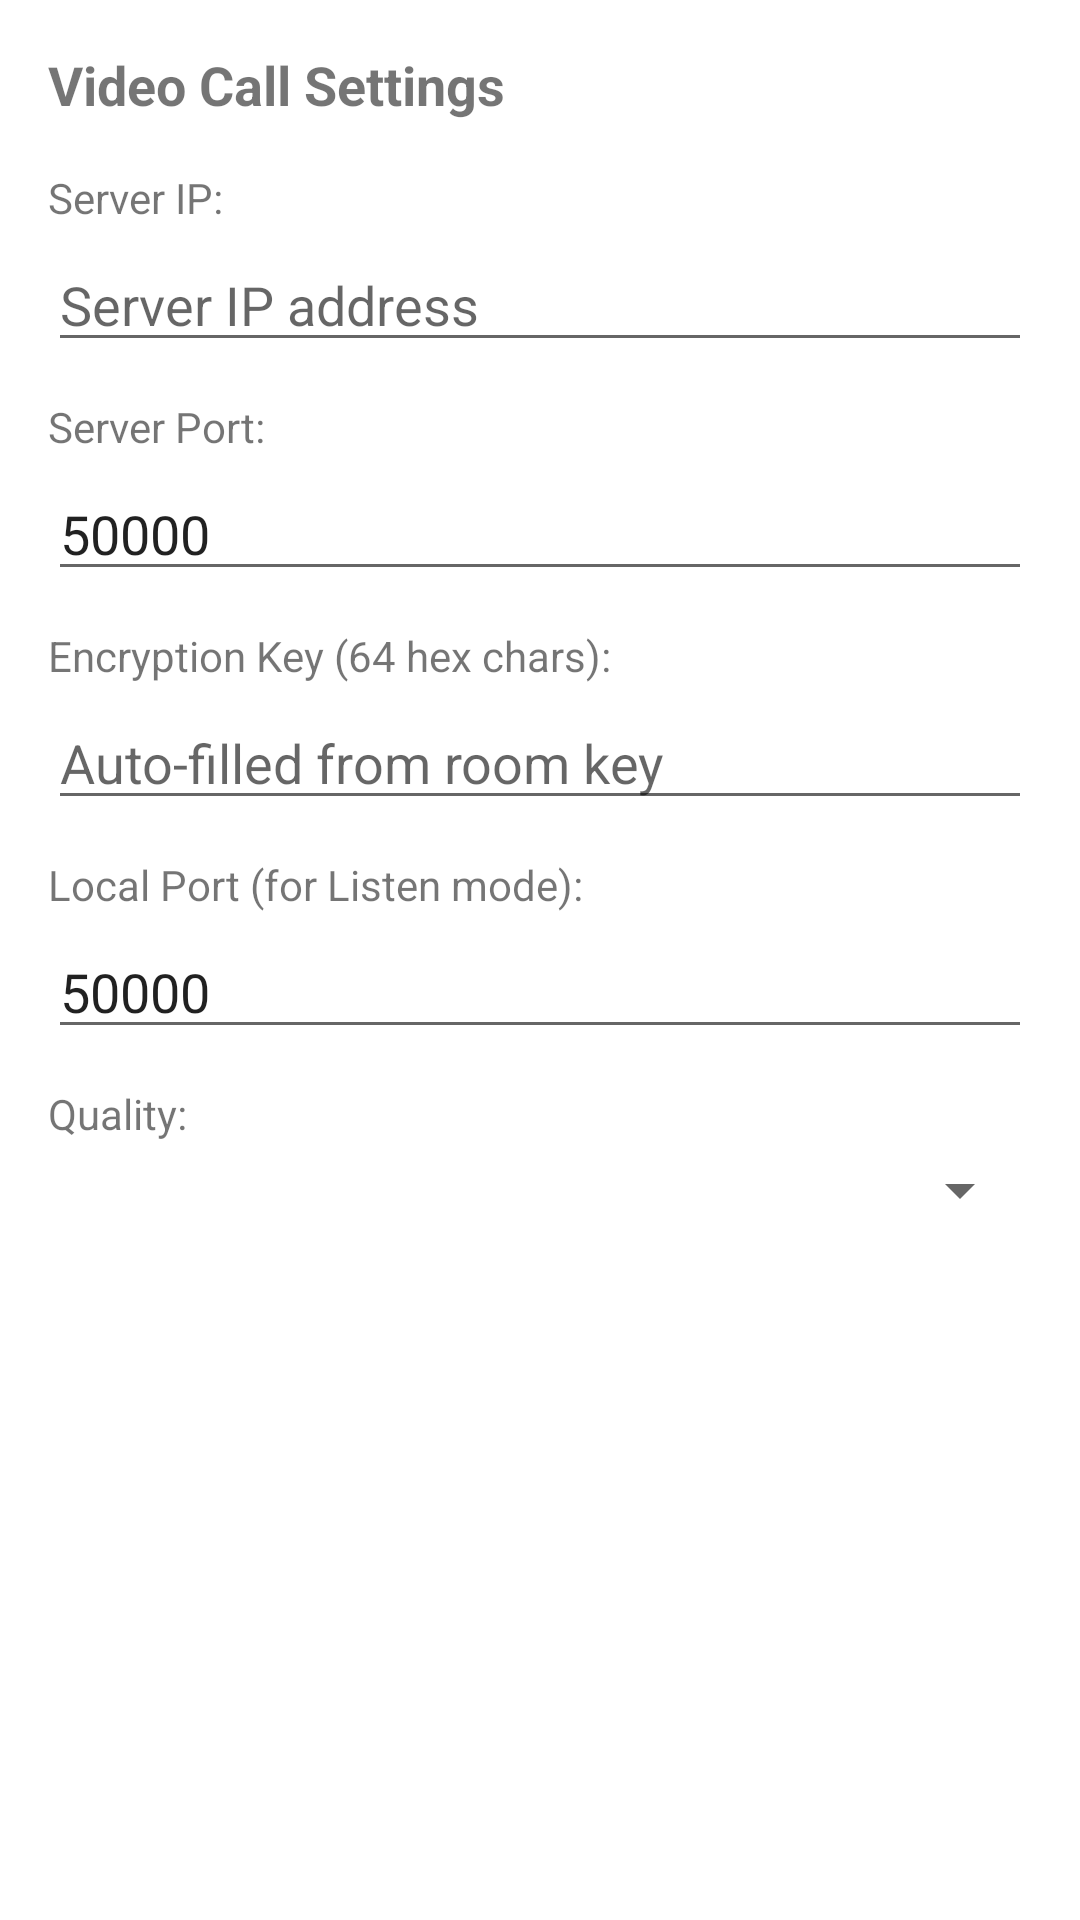

Layout XML and referenced resources for this Android screen:
<!-- AndroidManifest.xml: application theme Theme.FEAR -->
<!-- res/layout/dialog_video_call.xml -->
<?xml version="1.0" encoding="utf-8"?>
<ScrollView xmlns:android="http://schemas.android.com/apk/res/android"
    android:layout_width="match_parent"
    android:layout_height="wrap_content">

    <LinearLayout
        android:layout_width="match_parent"
        android:layout_height="wrap_content"
        android:orientation="vertical"
        android:padding="16dp">

        <TextView
            android:layout_width="match_parent"
            android:layout_height="wrap_content"
            android:text="Video Call Settings"
            android:textSize="18sp"
            android:textStyle="bold"
            android:layout_marginBottom="16dp" />

        <TextView
            android:layout_width="match_parent"
            android:layout_height="wrap_content"
            android:text="Server IP:"
            android:textSize="14sp"
            android:layout_marginBottom="4dp" />

        <EditText
            android:id="@+id/videoServerIpEditText"
            android:layout_width="match_parent"
            android:layout_height="wrap_content"
            android:hint="Server IP address"
            android:inputType="text"
            android:layout_marginBottom="12dp" />

        <TextView
            android:layout_width="match_parent"
            android:layout_height="wrap_content"
            android:text="Server Port:"
            android:textSize="14sp"
            android:layout_marginBottom="4dp" />

        <EditText
            android:id="@+id/videoServerPortEditText"
            android:layout_width="match_parent"
            android:layout_height="wrap_content"
            android:hint="Remote port"
            android:text="50000"
            android:inputType="number"
            android:layout_marginBottom="12dp" />

        <TextView
            android:id="@+id/videoEncryptionKeyLabel"
            android:layout_width="match_parent"
            android:layout_height="wrap_content"
            android:text="Encryption Key (64 hex chars):"
            android:textSize="14sp"
            android:layout_marginBottom="4dp" />

        <EditText
            android:id="@+id/videoEncryptionKeyEditText"
            android:layout_width="match_parent"
            android:layout_height="wrap_content"
            android:hint="Auto-filled from room key"
            android:inputType="text"
            android:maxLines="2"
            android:layout_marginBottom="12dp" />

        <TextView
            android:layout_width="match_parent"
            android:layout_height="wrap_content"
            android:text="Local Port (for Listen mode):"
            android:textSize="14sp"
            android:layout_marginBottom="4dp" />

        <EditText
            android:id="@+id/videoLocalPortEditText"
            android:layout_width="match_parent"
            android:layout_height="wrap_content"
            android:hint="50000"
            android:text="50000"
            android:inputType="number"
            android:layout_marginBottom="12dp" />

        <TextView
            android:layout_width="match_parent"
            android:layout_height="wrap_content"
            android:text="Quality:"
            android:textSize="14sp"
            android:layout_marginBottom="4dp" />

        <Spinner
            android:id="@+id/videoQualitySpinner"
            android:layout_width="match_parent"
            android:layout_height="wrap_content"
            android:layout_marginBottom="8dp" />

    </LinearLayout>
</ScrollView>
<!-- resources referenced by this layout -->
<resources>
  <style name="Theme.FEAR" parent="Theme.MaterialComponents.DayNight.DarkActionBar">
          
          <item name="colorPrimary">#FF6200EE</item>
          <item name="colorPrimaryVariant">#FF3700B3</item>
          <item name="colorOnPrimary">#FFFFFFFF</item>
          
          <item name="colorSecondary">#FF03DAC5</item>
          <item name="colorSecondaryVariant">#FF018786</item>
          <item name="colorOnSecondary">#FF000000</item>
          
          <item name="android:statusBarColor">?attr/colorPrimaryVariant</item>
      </style>
</resources>
